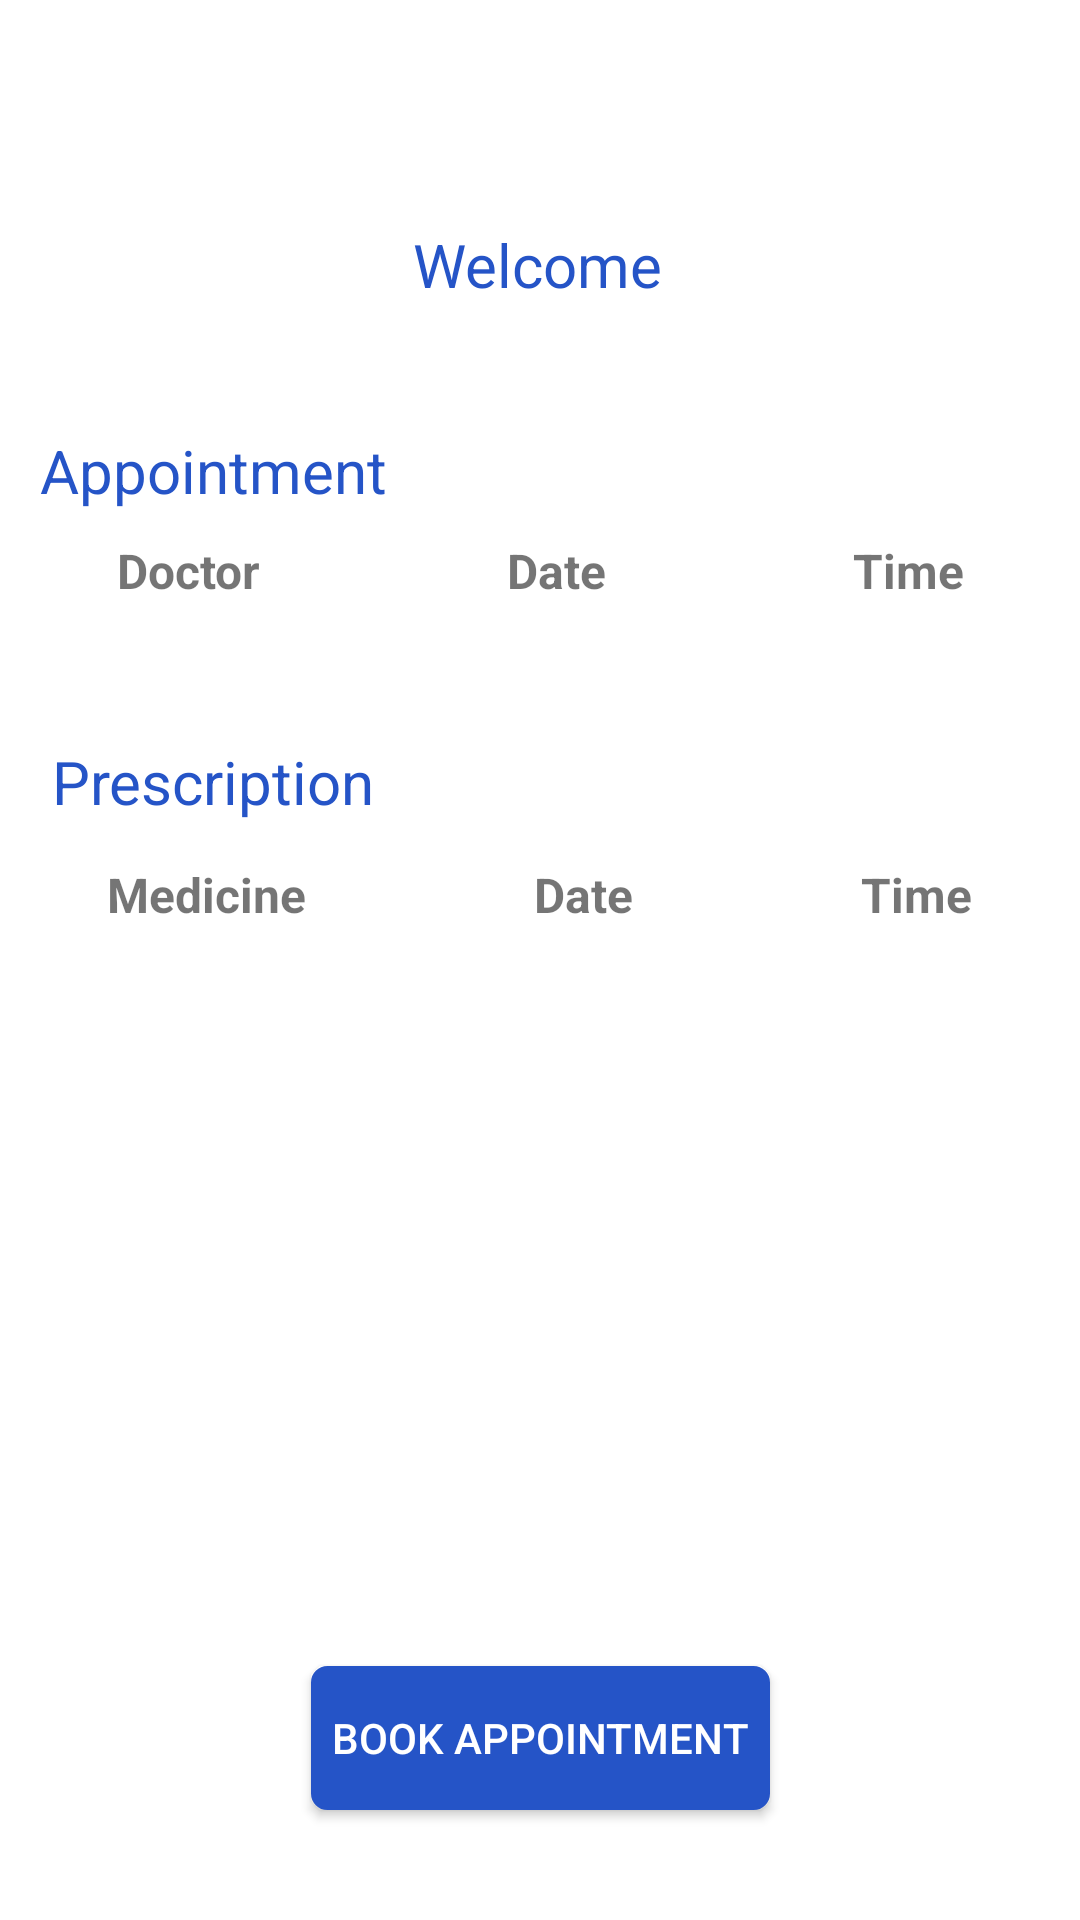

Android layout source for this screen:
<!-- AndroidManifest.xml: application theme Theme.Medbay -->
<!-- res/layout/activity_home.xml -->
<?xml version="1.0" encoding="utf-8"?>
<androidx.constraintlayout.widget.ConstraintLayout xmlns:android="http://schemas.android.com/apk/res/android"
    xmlns:app="http://schemas.android.com/apk/res-auto"
    xmlns:tools="http://schemas.android.com/tools"
    android:layout_width="match_parent"
    android:layout_height="match_parent"
    android:background="#fff"
    tools:context=".Home">

    <TextView
        android:id="@+id/wel"
        android:layout_width="wrap_content"
        android:layout_height="wrap_content"
        android:text="Welcome"
        android:textColor="#2554c7"
        android:textSize="20sp"
        app:layout_constraintBottom_toBottomOf="parent"
        app:layout_constraintEnd_toEndOf="parent"
        app:layout_constraintHorizontal_bias="0.498"
        app:layout_constraintStart_toStartOf="parent"
        app:layout_constraintTop_toTopOf="parent"
        app:layout_constraintVertical_bias="0.122" />

    <TextView
        android:id="@+id/appoint"
        android:layout_width="wrap_content"
        android:layout_height="wrap_content"
        android:text="Appointment"
        android:textColor="#2554c7"
        android:textSize="20sp"
        app:layout_constraintBottom_toBottomOf="parent"
        app:layout_constraintEnd_toEndOf="parent"
        app:layout_constraintHorizontal_bias="0.054"
        app:layout_constraintStart_toStartOf="parent"
        app:layout_constraintTop_toTopOf="parent"
        app:layout_constraintVertical_bias="0.234" />

    <TableLayout
        android:id="@+id/app_table"
        android:layout_width="match_parent"
        android:layout_height="wrap_content"
        android:stretchColumns="1,2,3"
        app:layout_constraintBottom_toBottomOf="parent"
        app:layout_constraintEnd_toEndOf="parent"
        app:layout_constraintHorizontal_bias="0.494"
        app:layout_constraintStart_toStartOf="parent"
        app:layout_constraintTop_toBottomOf="@+id/appoint"
        app:layout_constraintVertical_bias="0.007">


            <TableRow
                android:layout_width="match_parent"
                android:layout_height="match_parent">

                <TextView
                    android:id="@+id/dc_name"
                    android:layout_column="1"
                    android:layout_marginRight="5dp"
                    android:gravity="center"
                    android:padding="6dp"
                    android:text="Doctor"
                    android:textSize="16dp"
                    android:textStyle="bold" />

                <TextView
                    android:id="@+id/ap_date"
                    android:layout_column="2"
                    android:layout_marginRight="5dp"
                    android:gravity="center"
                    android:padding="6dp"
                    android:text="Date"
                    android:textSize="16dp"
                    android:textStyle="bold" />

                <TextView
                    android:id="@+id/ap_time"
                    android:layout_column="3"
                    android:gravity="center"
                    android:padding="6dp"
                    android:text="Time"
                    android:textSize="16dp"
                    android:textStyle="bold" />

            </TableRow>

    </TableLayout>

    <ListView
        android:id="@+id/pat_home_list"
        android:layout_width="match_parent"
        android:layout_height="wrap_content"
        app:layout_constraintEnd_toEndOf="parent"
        app:layout_constraintStart_toStartOf="parent"
        app:layout_constraintTop_toBottomOf="@+id/app_table" />

    <TextView
        android:id="@+id/textView7"
        android:layout_width="wrap_content"
        android:layout_height="wrap_content"
        android:layout_marginTop="40dp"
        android:text="Prescription"
        android:textColor="#2554c7"
        android:textSize="20sp"
        app:layout_constraintEnd_toEndOf="@+id/appoint"
        app:layout_constraintStart_toStartOf="@+id/appoint"
        app:layout_constraintTop_toBottomOf="@+id/pat_home_list" />

    <TableLayout
        android:id="@+id/prescription"
        android:layout_width="match_parent"
        android:layout_height="wrap_content"
        android:stretchColumns="1,2,3"
        app:layout_constraintBottom_toTopOf="@+id/bkappoint"
        app:layout_constraintTop_toBottomOf="@+id/textView7"
        app:layout_constraintVertical_bias="0.03">

        <TableRow
            android:layout_width="match_parent"
            android:layout_height="match_parent">

            <TextView
                android:id="@+id/pres_name"
                android:layout_column="1"
                android:layout_marginRight="5dp"
                android:gravity="center"
                android:padding="6dp"
                android:text="Medicine"
                android:textSize="16dp"
                android:textStyle="bold" />

            <TextView
                android:id="@+id/pres_dosage"
                android:layout_column="2"
                android:layout_marginRight="5dp"
                android:gravity="center"
                android:padding="6dp"
                android:text="Date"
                android:textSize="16dp"
                android:textStyle="bold" />

            <TextView
                android:id="@+id/pres_days"
                android:layout_column="3"
                android:gravity="center"
                android:padding="6dp"
                android:text="Time"
                android:textSize="16dp"
                android:textStyle="bold" />

        </TableRow>

    </TableLayout>

    <ListView
        android:id="@+id/presc_home_list"
        android:layout_width="match_parent"
        android:layout_height="wrap_content"
        app:layout_constraintBottom_toTopOf="@+id/bkappoint"
        app:layout_constraintEnd_toEndOf="parent"
        app:layout_constraintHorizontal_bias="0.0"
        app:layout_constraintStart_toStartOf="parent"
        app:layout_constraintTop_toBottomOf="@+id/prescription"
        app:layout_constraintVertical_bias="0.029" />

    <Button
        android:id="@+id/bkappoint"
        android:layout_width="wrap_content"
        android:layout_height="wrap_content"
        android:background="@drawable/btn"
        android:text="Book appointment"
        app:backgroundTint="#2554c7"
        android:textColor="@color/white"
        android:padding="7dp"
        app:layout_constraintBottom_toBottomOf="parent"
        app:layout_constraintEnd_toEndOf="parent"
        app:layout_constraintStart_toStartOf="parent"
        app:layout_constraintTop_toTopOf="parent"
        app:layout_constraintVertical_bias="0.938" />




</androidx.constraintlayout.widget.ConstraintLayout>
<!-- resources referenced by this layout -->
<resources>
  <color name="white">#FFF</color>
  <!-- drawable btn (drawable) -->
  <?xml version="1.0" encoding="utf-8"?>
  <shape
      xmlns:android="http://schemas.android.com/apk/res/android"
      android:shape="rectangle">
  
      <stroke
          android:color="#ffffff"
          android:width="1dp"
          />
      <corners
          android:radius="5dp"/>
      <solid
          android:color="@color/white"/>
  </shape>
  <style name="Theme.Medbay" parent="Theme.MaterialComponents.Light.DarkActionBar">
          
          <item name="colorPrimary">@color/med_blue</item>
          <item name="colorPrimaryVariant">@color/med_blue</item>
          <item name="colorOnPrimary">@color/white</item>
          
          <item name="colorSecondary">@color/teal_200</item>
          <item name="colorSecondaryVariant">@color/teal_700</item>
          <item name="colorOnSecondary">@color/white</item>
          
          <item name="android:statusBarColor" tools:targetApi="l">?attr/colorPrimaryVariant</item>
          
          <item name="background">@color/med_blue</item>
      </style>
  <color name="med_blue">#2554c7</color>
  <color name="teal_200">#FF03DAC5</color>
  <color name="teal_700">#FF018786</color>
</resources>
